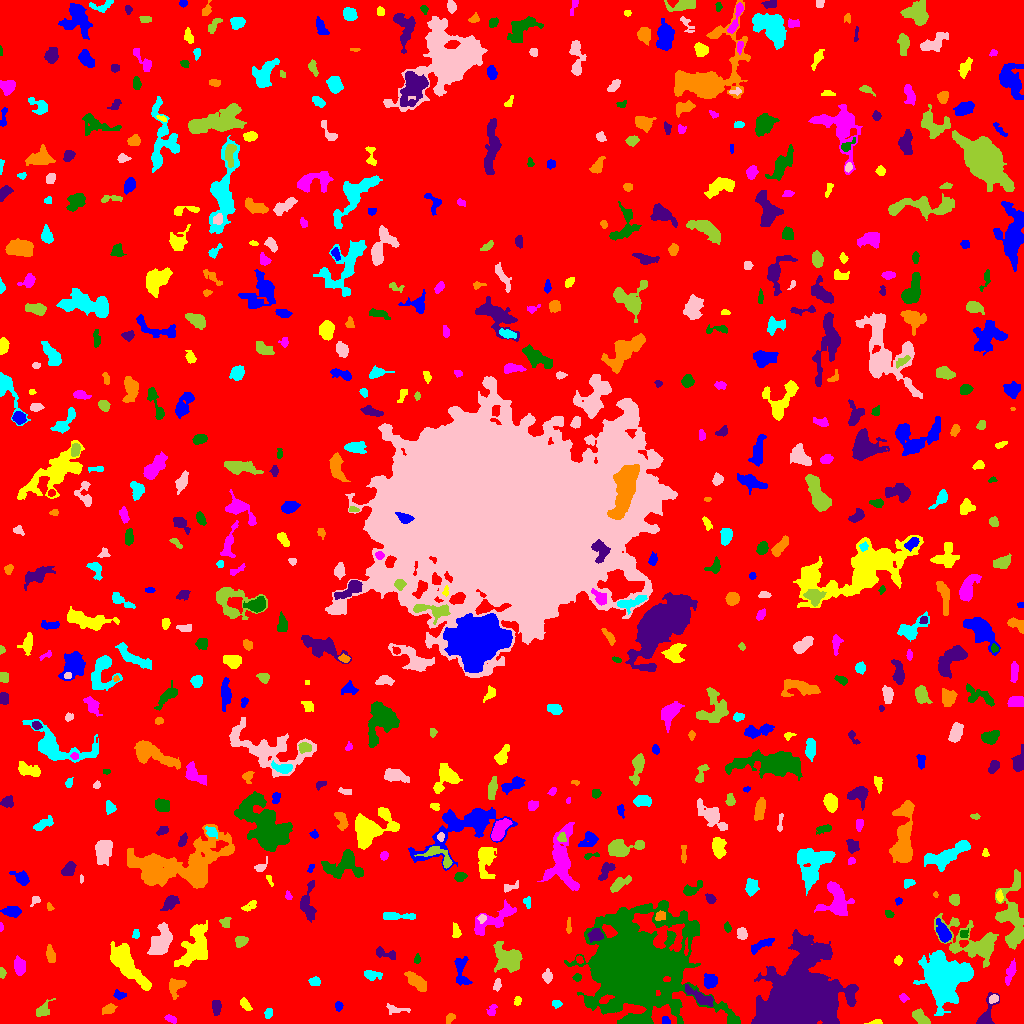

The file beside this chart, header and first rows:
ID, X, Y, A, B, theta, total_flux, mu_max, mu_median, mu_mean, R_fwhm, R_e, R10, R90, x_start, x_end, y_start, y_end, area, greylevel
0, 518, 519.7, 306, 299.4, 0.4703, 1348930, 10.0, 1.0, 1.636, 104.5, 233.5, 88.21, 383.8, 0, 1023, 0, 1023, 824732, 1.636
1, 665.5, 2.854, 2.253, 1.758, -1.182, 144.0, 5.0, 2.0, 2.286, 2.932, 2.326, 0.7979, 3.868, 662, 670, 0, 7, 63, 7.286
2, 874.9, 0.8577, 3.562, 1.007, 0.07925, 253.0, 13.0, 3.0, 4.288, 2.111, 1.954, 0.5642, 3.523, 864, 882, 0, 4, 59, 8.288
3, 170.4, 4.589, 3.063, 1.557, -0.4189, 168.0, 4.0, 2.0, 2.049, 4.029, 2.821, 1.128, 4.26, 164, 176, 0, 9, 82, 6.049
4, 628.2, 2.642, 3.519, 1.746, 0.2911, 397.0, 8.0, 3.0, 3.609, 3.949, 3.09, 1.262, 4.853, 620, 637, 0, 7, 110, 11.61
5, 216.4, 16.59, 3.845, 1.96, -1.536, 357.0, 7.0, 3.0, 2.746, 3.29, 3.432, 1.262, 5.499, 212, 221, 8, 23, 130, 6.746
6, 449.7, 5.28, 2.757, 1.89, 0.8693, 107.0, 3.0, 1.0, 1.321, 2.585, 2.706, 0.9772, 4.583, 446, 455, 0, 10, 81, 5.321
7, 268.5, 10.45, 2.507, 1.725, 1.376, 237.0, 6.0, 3.0, 3.038, 3.656, 2.646, 0.9772, 4.184, 264, 272, 5, 15, 78, 7.038
8, 395.8, 14.27, 6.266, 1.997, -0.1073, 186.0, 3.0, 1.0, 1.42, 3.656, 3.432, 1.382, 5.863, 386, 410, 9, 20, 131, 5.42
9, 920.3, 5.929, 4.944, 2.572, -0.7315, 508.0, 5.0, 3.0, 2.717, 5.754, 4.334, 1.784, 6.652, 912, 930, 0, 15, 187, 7.717
10, 881.8, 36.87, 10.97, 4.777, 1.088, 2311, 11.0, 3.0, 3.628, 6.383, 7.548, 2.764, 11.97, 865, 898, 12, 55, 637, 7.628
11, 338.5, 17.46, 2.074, 1.733, -1.556, 117.0, 4.0, 1.5, 1.671, 3.338, 2.394, 0.7979, 3.868, 335, 343, 12, 22, 70, 6.671
12, 244.8, 18.92, 2.858, 1.646, -0.7702, 168.0, 4.0, 1.0, 1.556, 3.949, 2.706, 1.128, 4.406, 240, 252, 13, 26, 108, 6.556
13, 491.8, 13.03, 3.36, 2.136, 1.153, 237.0, 5.0, 3.0, 2.604, 3.827, 3.241, 1.262, 4.853, 486, 497, 8, 19, 91, 5.604
14, 675.5, 18.63, 1.979, 1.667, -0.05564, 131.0, 4.0, 3.0, 2.472, 3.742, 2.459, 0.9772, 3.568, 672, 679, 15, 22, 53, 9.472
15, 986, 6.413, 8.338, 3.219, 1.201, 1014, 13.0, 2.0, 3.961, 4.406, 3.868, 1.493, 7.225, 976, 999, 0, 31, 256, 7.961
16, 109.1, 14.38, 3.226, 2.097, 0.512, 386.0, 8.0, 3.0, 3.19, 3.827, 3.192, 1.262, 5.171, 102, 117, 9, 20, 121, 8.19
17, 556.5, 19.78, 2.289, 1.831, -0.1225, 195.0, 5.0, 3.0, 2.746, 3.432, 2.585, 0.9772, 4.107, 552, 562, 15, 23, 71, 6.746
18, 993.7, 24.87, 2.169, 1.599, 0.8565, 79.0, 3.0, 1.0, 1.013, 2.821, 2.394, 0.7979, 3.7, 989, 998, 20, 29, 78, 8.013
19, 43.0, 13.33, 5.104, 2.588, 0.8359, 363.0, 5.0, 2.0, 2.213, 4.478, 3.949, 1.493, 6.333, 36, 55, 7, 25, 164, 6.213
20, 7.873, 28.04, 3.116, 2.304, -0.8885, 150.0, 3.0, 1.5, 1.531, 3.949, 3.241, 1.128, 4.951, 0, 12, 22, 33, 98, 5.531
21, 119.4, 28.42, 2.891, 1.866, -0.1092, 168.0, 4.0, 2.0, 1.826, 3.989, 2.821, 1.128, 4.618, 113, 126, 24, 34, 92, 6.826
22, 517.5, 22.37, 2.113, 1.472, 1.322, 107.0, 4.0, 2.0, 1.672, 3.241, 2.185, 0.7979, 3.478, 514, 521, 18, 27, 64, 6.672
23, 902.9, 25.93, 2.207, 1.595, -0.6223, 82.0, 3.0, 1.0, 1.224, 2.764, 2.257, 0.7979, 3.656, 899, 909, 21, 30, 67, 6.224
24, 631.8, 58.31, 19.29, 16.87, -0.2973, 214235, 164.0, 7.0, 24.02, 15.93, 17.16, 6.628, 36.41, 564, 740, 0, 123, 8919, 26.02
25, 700.3, 26.47, 8.362, 2.344, -0.5021, 556.0, 5.0, 2.0, 2.067, 5.67, 4.886, 1.871, 7.715, 685, 713, 17, 39, 269, 8.067
26, 175.5, 37.02, 4.999, 3.513, 1.11, 557.0, 6.0, 3.0, 2.591, 5.863, 4.514, 1.784, 7.001, 169, 186, 24, 45, 215, 6.591
27, 315, 41.81, 2.637, 2.119, -0.1014, 264.0, 5.0, 3.0, 2.75, 4.068, 2.985, 1.262, 4.652, 308, 320, 38, 47, 96, 6.75
28, 496.9, 38.17, 2.718, 1.59, 1.341, 193.0, 6.0, 2.0, 2.298, 3.29, 2.585, 0.9772, 4.146, 493, 501, 32, 45, 84, 8.298
29, 1.798, 50.74, 2.361, 1.493, -1.467, 213.0, 8.0, 3.0, 3.435, 3.038, 2.257, 0.7979, 3.656, 0, 6, 45, 56, 62, 7.435
30, 56.03, 39.56, 3.381, 2.506, -0.2261, 508.0, 9.0, 3.0, 3.136, 3.656, 3.568, 1.382, 5.917, 47, 65, 33, 45, 162, 7.136
31, 709.3, 42.38, 3.243, 2.644, -1.06, 423.0, 7.0, 2.0, 2.337, 4.146, 3.7, 1.382, 5.754, 704, 717, 35, 50, 181, 7.337
32, 126, 60.47, 13.18, 4.528, -0.9057, 4620, 14.0, 5.0, 5.607, 9.491, 8.556, 3.385, 14, 110, 151, 33, 82, 824, 8.607
33, 18.99, 57.35, 4.266, 2.608, -1.399, 923.0, 10.0, 4.0, 4.91, 5.412, 4.146, 1.693, 6.699, 14, 25, 48, 68, 188, 7.91
34, 576.6, 46.78, 1.664, 1.406, 0.6733, 72.0, 5.0, 1.0, 1.161, 1.693, 1.871, 0.5642, 3.038, 572, 581, 42, 50, 62, 6.161
35, 804.3, 25.93, 15.45, 13.07, 0.4527, 142488, 170.0, 12.0, 26.92, 12.44, 14.35, 5.323, 28.63, 751, 858, 0, 94, 5293, 29.92
36, 416.2, 42.23, 6.182, 2.791, -0.7075, 1075, 9.0, 3.0, 3.967, 5.171, 5.171, 1.954, 8.234, 404, 426, 32, 52, 271, 6.967
37, 370.8, 48.94, 4.383, 2.104, -0.1613, 339.0, 6.0, 2.0, 2.291, 4.029, 3.432, 1.382, 5.997, 364, 382, 43, 53, 148, 6.291
38, 547.3, 46.9, 2.834, 2.14, -1.538, 356.0, 8.0, 3.0, 3.15, 3.909, 3.038, 1.128, 4.918, 542, 552, 40, 55, 113, 7.15
39, 508.2, 65.43, 7.454, 5.811, -0.5437, 1719, 8.0, 3.0, 3.026, 7.959, 7.313, 2.706, 11.6, 493, 522, 51, 82, 568, 7.026
40, 579.3, 63.89, 2.067, 1.643, -0.869, 116.0, 4.0, 2.0, 2.231, 3.7, 2.326, 0.7979, 3.568, 576, 583, 60, 68, 52, 9.231
41, 460.8, 52.78, 8.4, 3.056, -1.498, 630.0, 6.0, 2.0, 2.325, 6.077, 4.886, 1.871, 7.777, 454, 472, 38, 67, 271, 6.325
42, 898.1, 63.06, 2.209, 1.963, 1.247, 117.0, 3.0, 2.0, 1.696, 3.478, 2.646, 0.9772, 4.107, 894, 902, 58, 68, 69, 6.696
43, 1011, 51.54, 6.113, 1.969, 1.263, 279.0, 3.0, 1.0, 1.622, 5.109, 4.222, 1.693, 6.723, 1005, 1016, 38, 65, 172, 5.622
44, 416.8, 63.96, 2.371, 1.297, 1.525, 94.0, 5.0, 1.0, 1.649, 2.034, 2.111, 0.7979, 3.568, 414, 420, 60, 70, 57, 6.649
45, 385.6, 69.63, 6.494, 2.195, -0.3011, 340.0, 5.0, 2.0, 2.179, 4.184, 3.742, 1.382, 6.024, 376, 395, 64, 77, 156, 6.179
46, 50.01, 69.16, 4.723, 2.012, -1.386, 271.0, 4.0, 2.0, 1.936, 5.293, 3.785, 1.493, 5.944, 46, 55, 61, 79, 140, 5.936
47, 943.7, 46.56, 9.036, 8.813, 0.9998, 25337, 52.0, 8.0, 13.53, 10.91, 10.19, 4.068, 17.81, 913, 973, 8, 73, 1873, 17.53
48, 161.7, 82.9, 8.032, 4.369, 1.135, 1402, 9.0, 3.0, 2.798, 4.222, 6.979, 2.459, 10.91, 147, 172, 69, 101, 501, 6.798
49, 240.9, 82.76, 3.042, 2.393, 0.4376, 437.0, 9.0, 3.0, 3.414, 3.523, 3.241, 1.262, 5.262, 235, 248, 76, 87, 128, 7.414
50, 686.2, 75.63, 4.732, 0.8243, 1.529, 114.0, 4.0, 2.0, 1.966, 3.432, 2.326, 0.7979, 3.656, 684, 688, 68, 86, 58, 10.97
51, 760.8, 78.18, 6.961, 1.935, 0.4764, 417.0, 5.0, 2.0, 2.23, 4.82, 4.184, 1.596, 6.628, 751, 774, 69, 85, 187, 6.23
52, 456.3, 91.93, 3.707, 2.003, -1.371, 177.0, 4.0, 2.0, 1.686, 4.406, 3.338, 1.262, 5.078, 452, 461, 86, 101, 105, 5.686
53, 495.4, 105, 13.62, 4.348, 0.5486, 1004, 6.0, 2.0, 1.969, 6.333, 6.91, 2.394, 11.27, 474, 516, 88, 124, 510, 5.969
54, 963.8, 89.52, 2.489, 1.904, 0.3762, 158.0, 4.0, 2.0, 2.324, 4.029, 2.523, 0.9772, 4.029, 960, 968, 86, 95, 68, 8.324
55, 595.8, 88.53, 3.443, 2.966, 0.368, 686.0, 9.0, 4.0, 4.083, 4.72, 4.068, 1.493, 6.308, 587, 603, 81, 95, 168, 13.08
56, 568.5, 97.28, 4.251, 1.17, -1.558, 130.0, 5.0, 2.0, 1.831, 1.784, 2.764, 0.7979, 4.184, 566, 571, 90, 106, 71, 5.831
57, 135.7, 89.14, 2.158, 1.372, 1.213, 71.0, 3.0, 1.0, 1.127, 2.646, 2.111, 0.7979, 3.338, 132, 139, 85, 94, 63, 6.127
58, 741.6, 90.24, 2.888, 2.231, -1.202, 294.0, 6.0, 2.0, 2.534, 4.107, 3.141, 1.262, 5.078, 737, 747, 84, 96, 116, 6.534
59, 225.5, 100.8, 2.821, 2.618, -1.502, 131.0, 2.0, 1.0, 1.365, 5.441, 3.192, 1.382, 5.015, 219, 231, 96, 106, 96, 5.365
... 610 more rows
